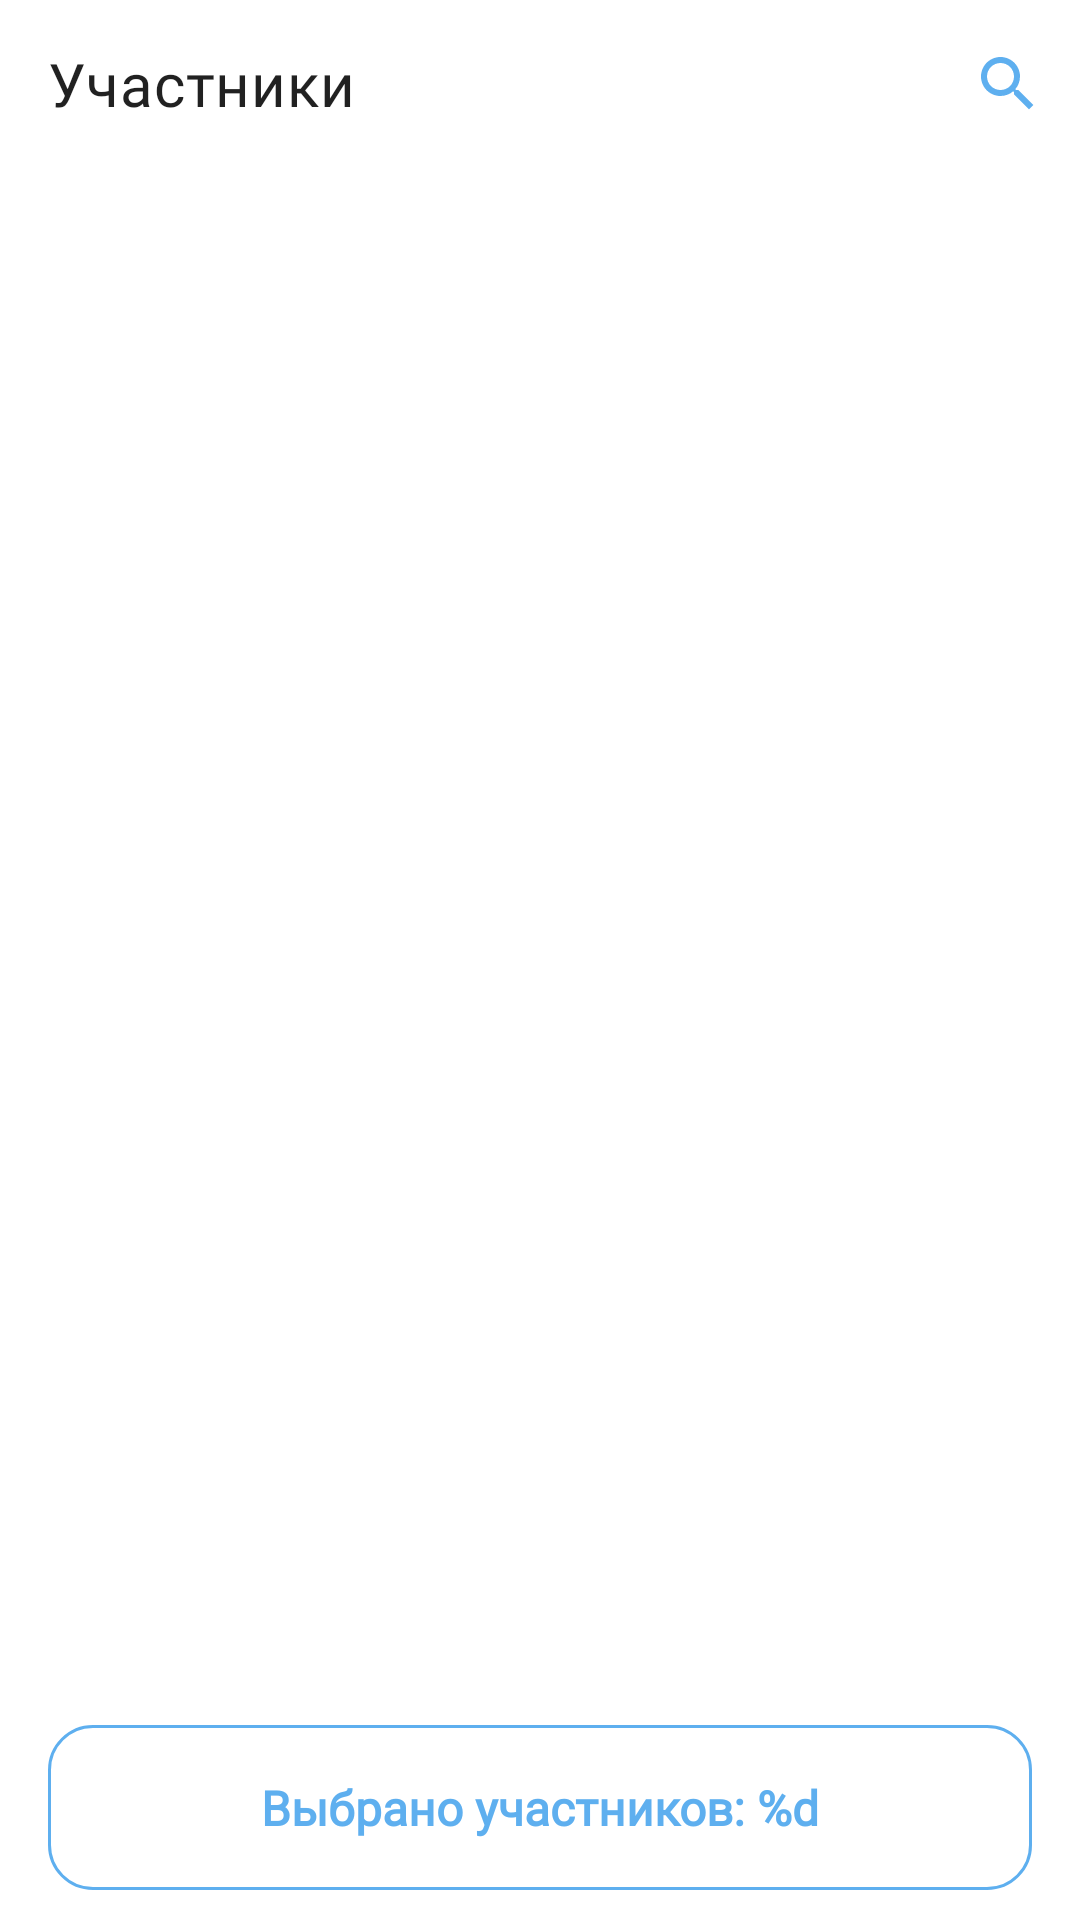

The Android layout XML behind this screen, and the referenced resources:
<!-- AndroidManifest.xml: application theme Theme.Tike -->
<!-- res/layout/fragment_participants.xml -->
<?xml version="1.0" encoding="utf-8"?>
<androidx.constraintlayout.widget.ConstraintLayout xmlns:android="http://schemas.android.com/apk/res/android"
    xmlns:app="http://schemas.android.com/apk/res-auto"
    xmlns:tools="http://schemas.android.com/tools"
    android:layout_width="match_parent"
    android:layout_height="match_parent"
    android:background="?attr/primaryBackgroundColor">

    <com.google.android.material.appbar.MaterialToolbar
        android:id="@+id/toolbar"
        android:layout_width="match_parent"
        android:layout_height="wrap_content"
        app:collapseIcon="@drawable/ic_back"
        app:layout_constraintStart_toStartOf="parent"
        app:layout_constraintTop_toTopOf="parent"
        app:menu="@menu/menu_search"
        app:title="@string/participants"
        app:titleTextAppearance="@style/Theme.Tike.Toolbar.Title" />

    <androidx.recyclerview.widget.RecyclerView
        android:id="@+id/participantsList"
        android:layout_width="match_parent"
        android:layout_height="0dp"
        android:overScrollMode="never"
        android:paddingBottom="8dp"
        app:layoutManager="androidx.recyclerview.widget.LinearLayoutManager"
        app:layout_constraintBottom_toTopOf="@id/addParticipantsButton"
        app:layout_constraintTop_toBottomOf="@id/toolbar"
        tools:listitem="@layout/item_participant" />

    <TextView
        android:id="@+id/emptyView"
        style="@style/Theme.Tike.InfoView"
        android:layout_width="wrap_content"
        android:layout_height="wrap_content"
        android:text="@string/empty_friends"
        android:visibility="gone"
        app:layout_constraintBottom_toTopOf="@id/addParticipantsButton"
        app:layout_constraintEnd_toEndOf="parent"
        app:layout_constraintStart_toStartOf="parent"
        app:layout_constraintTop_toBottomOf="@id/toolbar" />

    <TextView
        android:id="@+id/errorView"
        style="@style/Theme.Tike.InfoView"
        android:layout_width="wrap_content"
        android:layout_height="wrap_content"
        android:text="@string/error_network"
        android:visibility="gone"
        app:layout_constraintBottom_toTopOf="@id/addParticipantsButton"
        app:layout_constraintEnd_toEndOf="parent"
        app:layout_constraintStart_toStartOf="parent"
        app:layout_constraintTop_toBottomOf="@id/toolbar" />

    <ProgressBar
        android:id="@+id/loadingView"
        android:layout_width="48dp"
        android:layout_height="48dp"
        android:visibility="gone"
        app:layout_constraintBottom_toTopOf="@id/addParticipantsButton"
        app:layout_constraintEnd_toEndOf="@id/guidelineEnd"
        app:layout_constraintStart_toStartOf="@id/guidelineStart"
        app:layout_constraintTop_toBottomOf="@id/toolbar" />

    <com.google.android.material.button.MaterialButton
        android:id="@+id/addParticipantsButton"
        style="@style/Theme.Tike.BlueButton.Basic"
        android:layout_width="0dp"
        android:layout_height="55dp"
        android:layout_marginBottom="10dp"
        android:enabled="false"
        android:text="@string/choose_participants"
        app:layout_constraintBottom_toBottomOf="parent"
        app:layout_constraintEnd_toEndOf="@id/guidelineEnd"
        app:layout_constraintStart_toStartOf="@id/guidelineStart" />

    <androidx.constraintlayout.widget.Guideline
        android:id="@+id/guidelineStart"
        android:layout_width="wrap_content"
        android:layout_height="wrap_content"
        android:orientation="vertical"
        app:layout_constraintGuide_begin="16dp" />

    <androidx.constraintlayout.widget.Guideline
        android:id="@+id/guidelineEnd"
        android:layout_width="wrap_content"
        android:layout_height="wrap_content"
        android:orientation="vertical"
        app:layout_constraintGuide_end="16dp" />

</androidx.constraintlayout.widget.ConstraintLayout>
<!-- res/layout/item_participant.xml (included above) -->
<?xml version="1.0" encoding="utf-8"?>
<androidx.constraintlayout.widget.ConstraintLayout xmlns:android="http://schemas.android.com/apk/res/android"
    xmlns:app="http://schemas.android.com/apk/res-auto"
    xmlns:tools="http://schemas.android.com/tools"
    android:layout_width="match_parent"
    android:layout_height="wrap_content"
    android:background="?attr/selectableItemBackground"
    android:paddingStart="16dp"
    android:paddingTop="10dp"
    android:paddingEnd="16dp"
    android:paddingBottom="10dp">

    <com.google.android.material.card.MaterialCardView
        android:id="@+id/avatarLayout"
        android:layout_width="46dp"
        android:layout_height="46dp"
        android:backgroundTint="@color/blue"
        app:cardCornerRadius="100dp"
        app:cardElevation="0dp"
        app:layout_constraintBottom_toBottomOf="parent"
        app:layout_constraintLeft_toLeftOf="parent"
        app:layout_constraintTop_toTopOf="parent">

        <ImageView
            android:id="@+id/avatar"
            android:layout_width="match_parent"
            android:layout_height="match_parent"
            android:adjustViewBounds="true"
            android:background="@color/blue"
            android:contentDescription="@string/participants"
            android:scaleType="centerCrop" />

    </com.google.android.material.card.MaterialCardView>

    <androidx.constraintlayout.widget.ConstraintLayout
        android:id="@+id/nameLayout"
        android:layout_width="0dp"
        android:layout_height="wrap_content"
        android:layout_marginStart="10dp"
        app:layout_constraintBottom_toBottomOf="parent"
        app:layout_constraintStart_toEndOf="@id/avatarLayout"
        app:layout_constraintTop_toTopOf="parent">

        <TextView
            android:id="@+id/name"
            style="@style/Theme.Tike.TextView.RobotoRegular"
            android:layout_width="wrap_content"
            android:layout_height="wrap_content"
            android:textSize="18sp"
            app:layout_constraintStart_toStartOf="parent"
            app:layout_constraintTop_toTopOf="parent"
            tools:text="Theo Jedi" />

        <TextView
            android:id="@+id/nick"
            style="@style/Theme.Tike.TextView.RobotoRegular"
            android:layout_width="wrap_content"
            android:layout_height="wrap_content"
            android:textColor="@color/gray"
            android:textSize="14sp"
            app:layout_constraintStart_toStartOf="parent"
            app:layout_constraintTop_toBottomOf="@id/name"
            tools:text="theojedi" />

    </androidx.constraintlayout.widget.ConstraintLayout>

    <ImageView
        android:id="@+id/indicatorSelected"
        android:layout_width="wrap_content"
        android:layout_height="wrap_content"
        android:layout_marginEnd="5dp"
        android:contentDescription="@string/participants"
        android:src="@drawable/ic_check"
        app:layout_constraintBottom_toBottomOf="parent"
        app:layout_constraintEnd_toEndOf="parent"
        app:layout_constraintTop_toTopOf="parent" />

</androidx.constraintlayout.widget.ConstraintLayout>
<!-- resources referenced by this layout -->
<resources>
  <color name="blue">#5EAFEF</color>
  <color name="gray">#AFAFAF</color>
  <!-- drawable ic_back (drawable) -->
  <vector xmlns:android="http://schemas.android.com/apk/res/android"
      android:width="24dp"
      android:height="24dp"
      android:viewportWidth="24"
      android:viewportHeight="24"
      android:tint="?attr/colorAccent">
    <path
        android:pathData="M19,11H7.83l4.88,-4.88c0.39,-0.39 0.39,-1.03 0,-1.42 -0.39,-0.39 -1.02,-0.39 -1.41,0l-6.59,6.59c-0.39,0.39 -0.39,1.02 0,1.41l6.59,6.59c0.39,0.39 1.02,0.39 1.41,0 0.39,-0.39 0.39,-1.02 0,-1.41L7.83,13H19c0.55,0 1,-0.45 1,-1s-0.45,-1 -1,-1z"
        android:fillColor="#000000"/>
  </vector>
  <string name="choose_participants">Выбрано участников: %d</string>
  <string name="empty_friends">Нет друзей</string>
  <string name="error_network">Ошибка загрузки</string>
  <string name="participants">Участники</string>
  <style name="Theme.Tike.BlueButton.Basic" parent="Theme.Tike.BlueButton">
          <item name="android:backgroundTint">@color/selector_button_blue_bg</item>
          <item name="android:textColor">@color/selector_button_blue_text</item>
          <item name="strokeColor">@color/blue</item>
          <item name="cornerRadius">15dp</item>
      </style>
  <style name="Theme.Tike.InfoView" parent="Widget.MaterialComponents.TextView">
          <item name="android:background">@drawable/bg_empty_view</item>
          <item name="android:gravity">center_horizontal</item>
          <item name="android:paddingStart">16dp</item>
          <item name="android:paddingEnd">16dp</item>
          <item name="android:paddingTop">8dp</item>
          <item name="android:paddingBottom">8dp</item>
          <item name="android:textColor">?attr/colorAccent</item>
      </style>
  <style name="Theme.Tike.TextView.RobotoRegular" parent="Theme.Tike.TextView">
          <item name="android:fontFamily">@font/roboto_regular</item>
      </style>
  <style name="Theme.Tike.Toolbar.Title" parent="TextAppearance.MaterialComponents.Headline6">
          <item name="fontFamily">@font/roboto_medium</item>
      </style>
  <!-- drawable bg_empty_view (drawable) -->
  <?xml version="1.0" encoding="utf-8"?>
  <shape android:shape="rectangle"
      xmlns:android="http://schemas.android.com/apk/res/android">
      <solid android:color="?attr/secondaryBackgroundColor"/>
      <corners android:radius="15dp" />
  </shape>
  <style name="Theme.Tike.TextView" parent="Widget.MaterialComponents.TextView">
          <item name="android:textColor">?attr/colorOnSurface</item>
          <item name="android:textSize">18sp</item>
      </style>
  <color name="white">#FFFFFFFF</color>
  <color name="black">#FF000000</color>
  <color name="light_blue_black">#474B60</color>
  <color name="lighter_gray">#DCDCDC</color>
  <color name="blue_white">#F1F9FF</color>
  <color name="background_main_light">@color/white</color>
  <color name="background_secondary_light">@color/blue_white</color>
  <style name="Theme.Tike.BottomSheetDialogStyle.Modal" parent="Widget.Design.BottomSheet.Modal">
          <item name="android:background">@drawable/bg_bottom_sheet</item>
      </style>
  <!-- drawable bg_bottom_sheet (drawable) -->
  <?xml version="1.0" encoding="utf-8"?>
  <shape xmlns:android="http://schemas.android.com/apk/res/android"
      android:shape="rectangle">
      <solid android:color="?attr/primaryBackgroundColor" />
      <corners
          android:topLeftRadius="25dp"
          android:topRightRadius="25dp" />
  </shape>
</resources>
